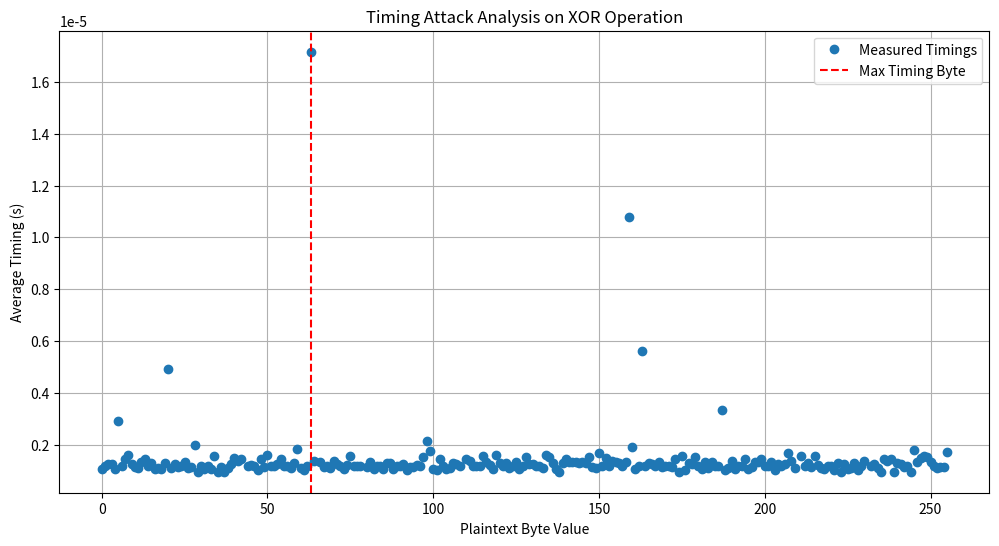

Here is the Python script that generated this plot:
import time
import numpy as np
import matplotlib.pyplot as plt
from collections import defaultdict

# Simulate AES key and plaintexts
np.random.seed(42)  # For reproducibility
key = np.random.randint(0, 256, size=16)  # 16-byte AES key
plaintexts = np.random.randint(0, 256, size=(1000, 16))  # 1000 random plaintexts

# Simulated timing function
def simulated_aes_timing(key_byte, plaintext_byte):
    # Simulate some timing variation based on XOR of key and plaintext byte
    xor_result = key_byte ^ plaintext_byte
    base_time = 0.1  # Base time in microseconds
    variable_time = (xor_result % 10) * 0.01  # Simulated variable time component
    return base_time + variable_time

# Measure timings
timings = defaultdict(list)
for plaintext in plaintexts:
    plaintext_byte = plaintext[13]  # Targeting the 14th byte (index 13)
    start_time = time.time()
    _ = simulated_aes_timing(key[13], plaintext_byte)
    end_time = time.time()
    timings[plaintext_byte].append(end_time - start_time)

# Analyze timings to deduce the key byte
average_timings = {byte: np.mean(times) for byte, times in timings.items()}
max_timing_byte = max(average_timings, key=average_timings.get)

# Known key timing analysis (simulated)
known_key_timings = {byte: simulated_aes_timing(8, byte) for byte in range(256)}
max_known_timing_byte = max(known_key_timings, key=known_key_timings.get)

# Deduce the key byte
deduced_key_byte = max_timing_byte ^ max_known_timing_byte
actual_key_byte = key[13]

print(f"Deduced key byte: {deduced_key_byte}")
print(f"Actual key byte: {actual_key_byte}")

# Plotting for visualization
plt.figure(figsize=(12, 6))
#plt.plot(average_timings.keys(), average_timings.values(), 'o-', label='Measured Timings')
plt.plot(average_timings.keys(), average_timings.values(), 'o', label='Measured Timings')
plt.axvline(x=max_timing_byte, color='r', linestyle='--', label='Max Timing Byte')
plt.xlabel('Plaintext Byte Value')
plt.ylabel('Average Timing (s)')
plt.title('Timing Attack Analysis on XOR Operation')
plt.legend()
plt.grid(True)
plt.show()

"""
Sample out:
Deduced key byte: 162
Actual key byte: 202
"""